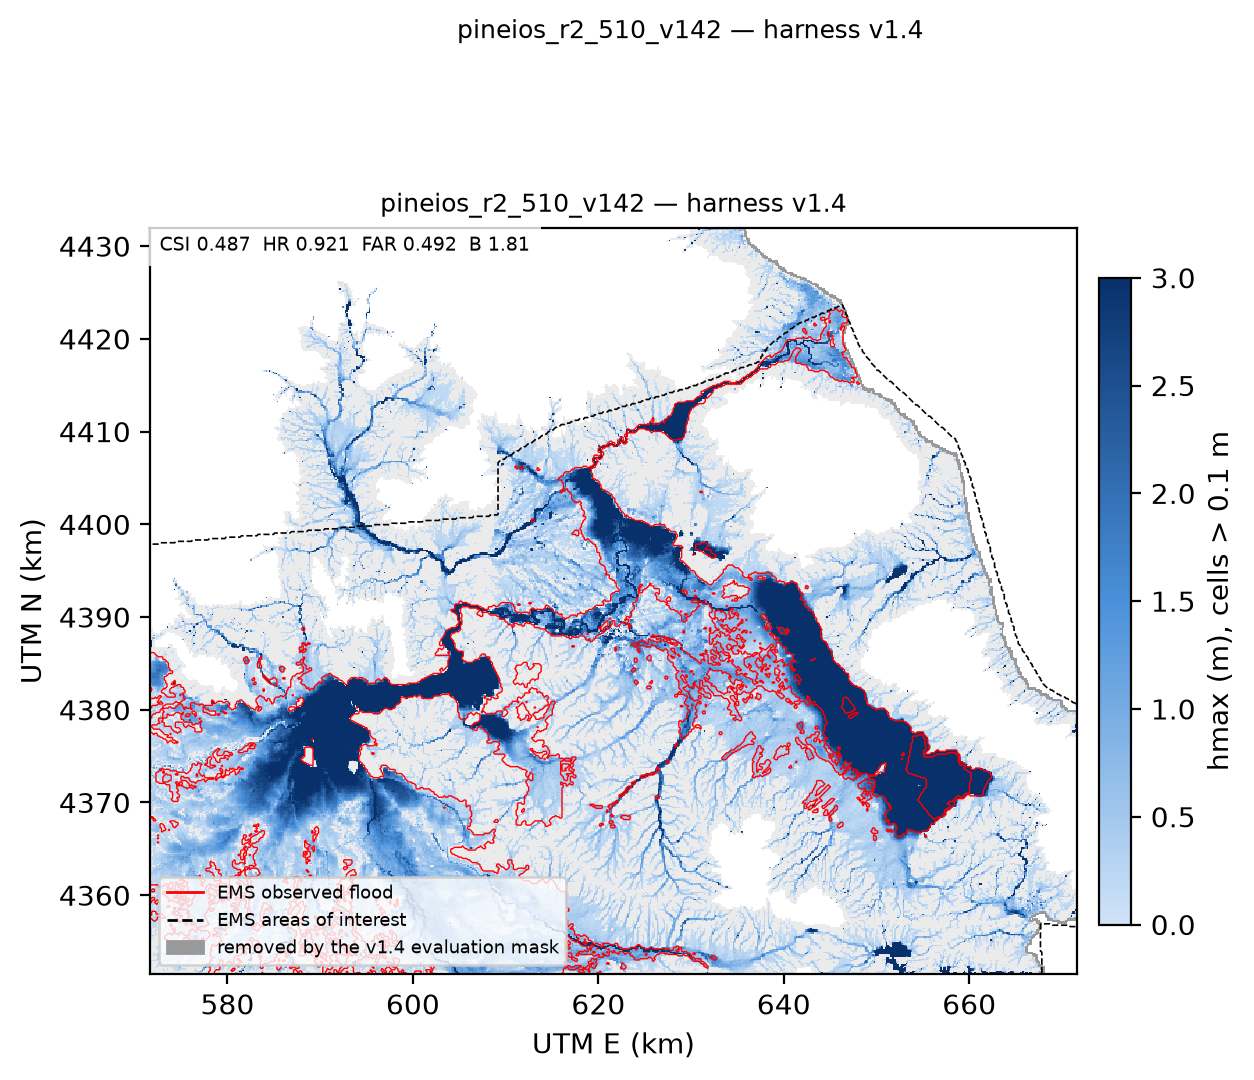

The table this chart was drawn from, first rows:
aoi_file, universe_km2, obs_km2, model_km2, tp_km2, fp_km2, fn_km2, csi, hr, far, bias, note
EMSR692_AOI01_DEL_MONIT01_areaOfInterest…, 4161, 1445, 2561, 1328, 1233, 116.9, 0.496, 0.9191, 0.4813, 1.772, 
EMSR692_AOI01_DEL_MONIT02_areaOfInterest…, 4474, 1493, 2705, 1374, 1331, 118.7, 0.4866, 0.9205, 0.4921, 1.812, 
EMSR692_AOI01_DEL_MONIT03_areaOfInterest…, 4474, 1493, 2705, 1374, 1331, 118.7, 0.4866, 0.9205, 0.4921, 1.812, 
EMSR692_AOI02_DEL_MONIT01_areaOfInterest…, 1043, 626, 681.4, 556.4, 125, 69.59, 0.7409, 0.8888, 0.1834, 1.088, 
EMSR692_AOI02_DEL_MONIT02_areaOfInterest…, 1043, 626, 681.4, 556.4, 125, 69.59, 0.7409, 0.8888, 0.1834, 1.088, 
EMSR692_AOI02_DEL_MONIT03_areaOfInterest…, 1043, 626, 681.4, 556.4, 125, 69.59, 0.7409, 0.8888, 0.1834, 1.088, 
EMSR692_AOI02_DEL_MONIT04_areaOfInterest…, 1043, 626, 681.4, 556.4, 125, 69.59, 0.7409, 0.8888, 0.1834, 1.088, 
EMSR692_AOI02_DEL_MONIT05_areaOfInterest…, 1043, 626, 681.4, 556.4, 125, 69.59, 0.7409, 0.8888, 0.1834, 1.088, 
EMSR692_AOI03_DEL_MONIT01_areaOfInterest…, 821.4, 244.3, 611, 236.7, 374.4, 7.65, 0.3826, 0.9687, 0.6127, 2.501, 
EMSR692_AOI03_DEL_MONIT02_areaOfInterest…, 821.4, 244.3, 611, 236.7, 374.4, 7.65, 0.3826, 0.9687, 0.6127, 2.501, 
EMSR692_AOI03_DEL_MONIT03_areaOfInterest…, 614.9, 243.2, 488.7, 235.5, 253.2, 7.65, 0.4745, 0.9685, 0.5181, 2.01, 
EMSR692_AOI03_DEL_MONIT04_areaOfInterest…, 565.6, 243.2, 474, 235.5, 238.5, 7.65, 0.489, 0.9685, 0.5031, 1.949, 
EMSR692_AOI03_DEL_MONIT05_areaOfInterest…, 565.6, 243.2, 474, 235.5, 238.5, 7.65, 0.489, 0.9685, 0.5031, 1.949, 
EMSR692_AOI04_DEL_MONIT01_areaOfInterest…, 445.2, 208.7, 339, 206.8, 132.2, 1.935, 0.6066, 0.9907, 0.39, 1.624, 
EMSR692_AOI04_DEL_MONIT02_areaOfInterest…, 445.2, 208.7, 339, 206.8, 132.2, 1.935, 0.6066, 0.9907, 0.39, 1.624, 
EMSR692_AOI04_DEL_MONIT03_areaOfInterest…, 445.2, 208.7, 339, 206.8, 132.2, 1.935, 0.6066, 0.9907, 0.39, 1.624, 
EMSR692_AOI04_DEL_MONIT04_areaOfInterest…, 445.2, 208.7, 339, 206.8, 132.2, 1.935, 0.6066, 0.9907, 0.39, 1.624, 
EMSR692_AOI05_DEL_MONIT01_areaOfInterest…, 682.6, 416.1, 492.7, 375.5, 117.1, 40.55, 0.7043, 0.9026, 0.2377, 1.184, 
EMSR692_AOI05_DEL_MONIT02_areaOfInterest…, 682.6, 416.1, 492.7, 375.5, 117.1, 40.55, 0.7043, 0.9026, 0.2377, 1.184, 
EMSR692_AOI05_DEL_MONIT03_areaOfInterest…, 682.6, 416.1, 492.7, 375.5, 117.1, 40.55, 0.7043, 0.9026, 0.2377, 1.184, 
EMSR692_AOI05_DEL_MONIT04_areaOfInterest…, 682.6, 416.1, 492.7, 375.5, 117.1, 40.55, 0.7043, 0.9026, 0.2377, 1.184, 
EMSR692_AOI05_DEL_MONIT05_areaOfInterest…, 682.6, 416.1, 492.7, 375.5, 117.1, 40.55, 0.7043, 0.9026, 0.2377, 1.184, 
EMSR692_AOI06_DEL_MONIT01_areaOfInterest…, 286, 158.2, 197.6, 150.9, 46.69, 7.29, 0.7365, 0.9539, 0.2363, 1.249, 
EMSR692_AOI07_DEL_MONIT01_areaOfInterest…, 531.7, 313.6, 426.9, 309.1, 117.7, 4.41, 0.7168, 0.9859, 0.2758, 1.361, 
UNION, 4507, 1508, 2732, 1388, 1343, 119.4, 0.4869, 0.9208, 0.4918, 1.812, 
WHOLE_ACTIVE_DOMAIN, 5033, 1519, 2954, 55.17, , , , , , , tp_km2 column of this row = peak hmax (m…
